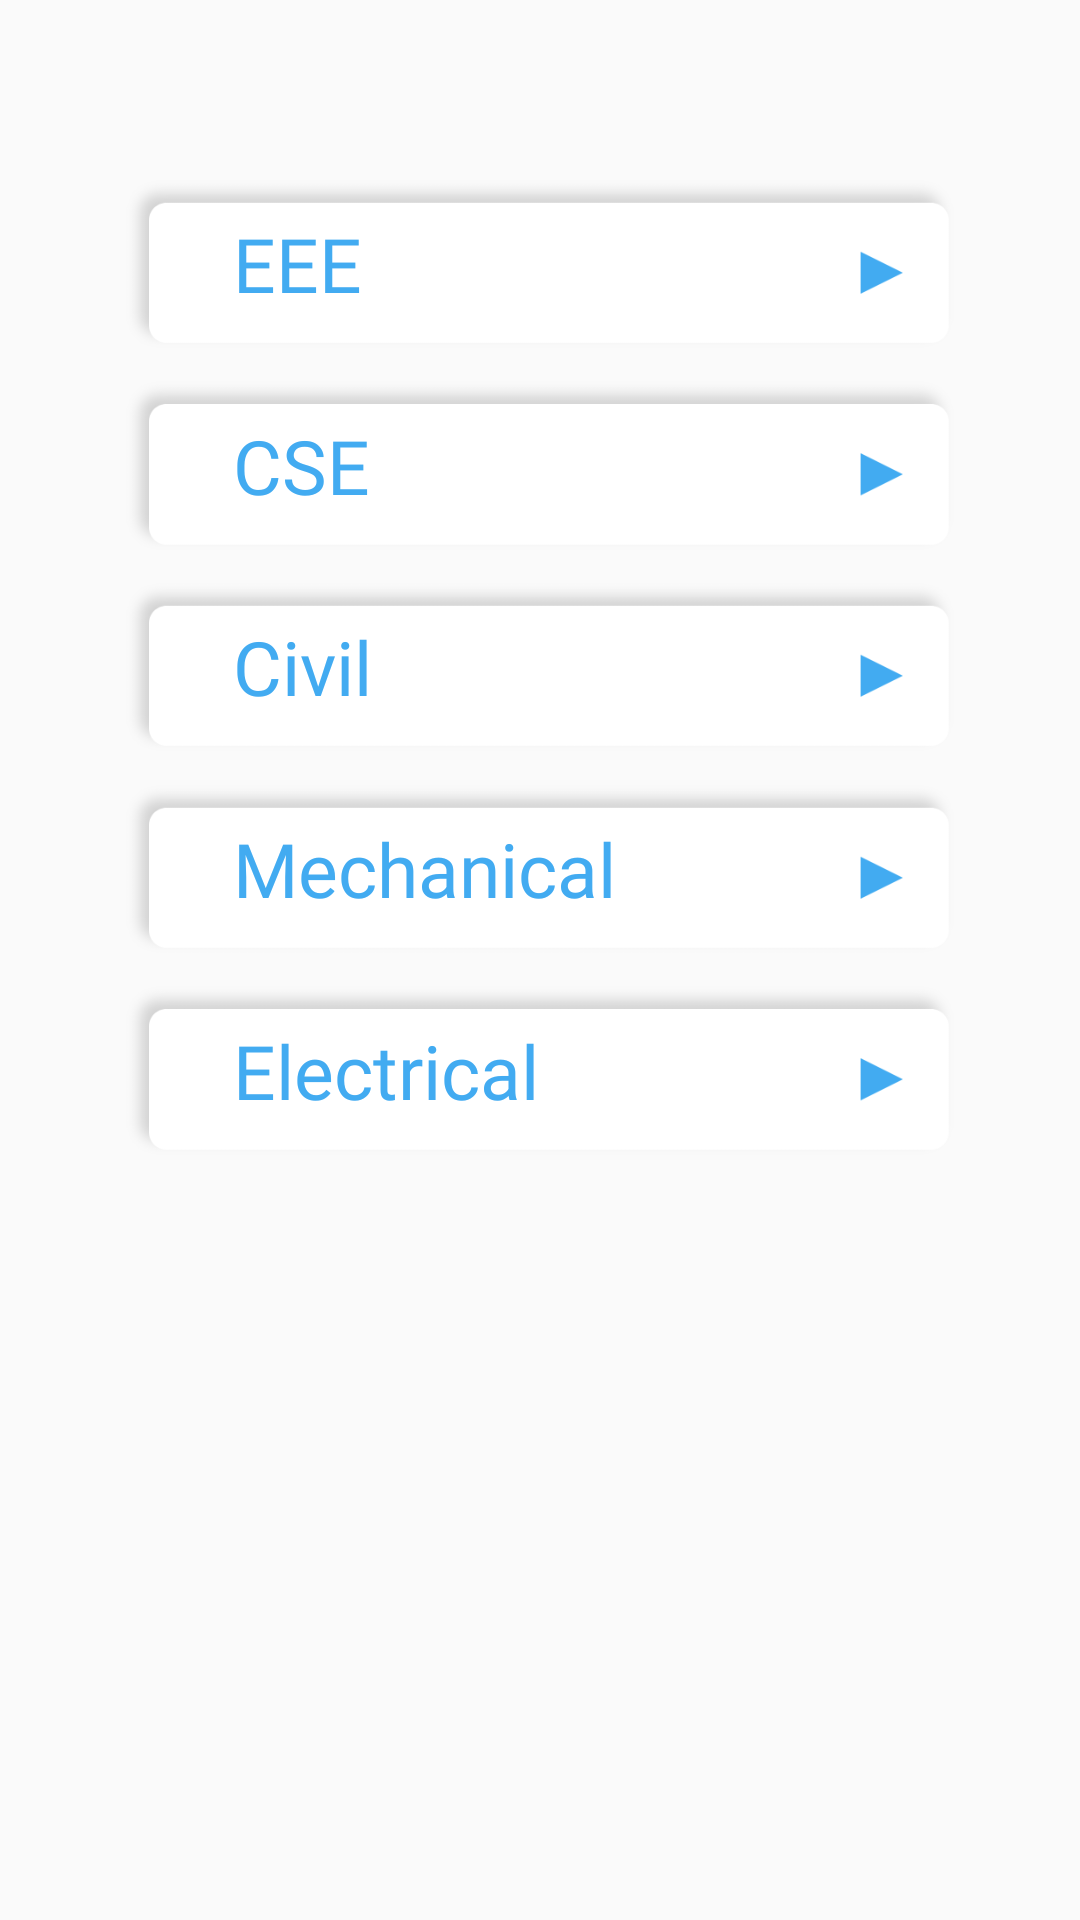

Write the Android layout XML for this screen, with the resource values it uses.
<!-- AndroidManifest.xml: application theme AppTheme -->
<!-- res/layout/fragment_engineering.xml -->
<?xml version="1.0" encoding="utf-8"?>
<androidx.constraintlayout.widget.ConstraintLayout xmlns:android="http://schemas.android.com/apk/res/android"
    xmlns:tools="http://schemas.android.com/tools"
    android:layout_width="match_parent"
    android:layout_height="match_parent"
    xmlns:app="http://schemas.android.com/apk/res-auto">

    <Button
        android:id="@+id/eee_btn"
        android:layout_width="0dp"
        android:layout_height="0dp"
        android:background="@drawable/btn_back1"
        android:fontFamily="@font/bold"
        android:text="      EEE"
        android:textAlignment="textStart"
        android:textAllCaps="false"
        android:textColor="@color/blue"
        android:textSize="25dp"
        app:layout_constraintBottom_toTopOf="@+id/guideline70"
        app:layout_constraintEnd_toStartOf="@+id/guideline67"
        app:layout_constraintStart_toStartOf="@+id/guideline66"
        app:layout_constraintTop_toTopOf="@+id/guideline69"/>

    <Button
        android:id="@+id/cse_btn"
        android:layout_width="0dp"
        android:layout_height="0dp"
        android:background="@drawable/btn_back1"
        android:fontFamily="@font/bold"
        android:text="      CSE"
        android:textAlignment="textStart"
        android:textAllCaps="false"
        android:textColor="@color/blue"
        android:textSize="25dp"
        app:layout_constraintBottom_toTopOf="@+id/guideline72"
        app:layout_constraintEnd_toStartOf="@+id/guideline67"
        app:layout_constraintStart_toStartOf="@+id/guideline66"
        app:layout_constraintTop_toTopOf="@+id/guideline71"/>

    <Button
        android:id="@+id/civil_btn"
        android:layout_width="0dp"
        android:layout_height="0dp"
        android:background="@drawable/btn_back1"
        android:fontFamily="@font/bold"
        android:text="      Civil"
        android:textAlignment="textStart"
        android:textAllCaps="false"
        android:textColor="@color/blue"
        android:textSize="25dp"
        app:layout_constraintBottom_toTopOf="@+id/guideline74"
        app:layout_constraintEnd_toStartOf="@+id/guideline67"
        app:layout_constraintStart_toStartOf="@+id/guideline66"
        app:layout_constraintTop_toTopOf="@+id/guideline73"/>

    <Button
        android:id="@+id/mech_btn"
        android:layout_width="0dp"
        android:layout_height="0dp"
        android:background="@drawable/btn_back1"
        android:fontFamily="@font/bold"
        android:text="      Mechanical"
        android:textAlignment="textStart"
        android:textAllCaps="false"
        android:textColor="@color/blue"
        android:textSize="25dp"
        app:layout_constraintBottom_toTopOf="@+id/guideline76"
        app:layout_constraintEnd_toStartOf="@+id/guideline67"
        app:layout_constraintStart_toStartOf="@+id/guideline66"
        app:layout_constraintTop_toTopOf="@+id/guideline75"/>

    <Button
        android:id="@+id/ee_btn"
        android:layout_width="0dp"
        android:layout_height="0dp"
        android:background="@drawable/btn_back1"
        android:fontFamily="@font/bold"
        android:text="      Electrical"
        android:textAlignment="textStart"
        android:textAllCaps="false"
        android:textColor="@color/blue"
        android:textSize="25dp"
        app:layout_constraintBottom_toTopOf="@+id/guideline78"
        app:layout_constraintEnd_toStartOf="@+id/guideline67"
        app:layout_constraintStart_toStartOf="@+id/guideline66"
        app:layout_constraintTop_toTopOf="@+id/guideline77"/>

    <androidx.constraintlayout.widget.Guideline
        android:id="@+id/guideline64"
        android:layout_width="wrap_content"
        android:layout_height="wrap_content"
        android:orientation="vertical"
        app:layout_constraintGuide_begin="20dp"
        app:layout_constraintGuide_percent="0.0" />

    <androidx.constraintlayout.widget.Guideline
        android:id="@+id/guideline65"
        android:layout_width="wrap_content"
        android:layout_height="wrap_content"
        android:orientation="vertical"
        app:layout_constraintGuide_begin="20dp"
        app:layout_constraintGuide_percent="1.0" />

    <androidx.constraintlayout.widget.Guideline
        android:id="@+id/guideline66"
        android:layout_width="wrap_content"
        android:layout_height="wrap_content"
        android:orientation="vertical"
        app:layout_constraintGuide_begin="20dp"
        app:layout_constraintGuide_percent="0.11" />

    <androidx.constraintlayout.widget.Guideline
        android:id="@+id/guideline67"
        android:layout_width="wrap_content"
        android:layout_height="wrap_content"
        android:orientation="vertical"
        app:layout_constraintGuide_begin="20dp"
        app:layout_constraintGuide_percent="0.89" />

    <androidx.constraintlayout.widget.Guideline
        android:id="@+id/guideline68"
        android:layout_width="wrap_content"
        android:layout_height="wrap_content"
        android:orientation="horizontal"
        app:layout_constraintGuide_begin="20dp"
        app:layout_constraintGuide_percent="0.0" />

    <androidx.constraintlayout.widget.Guideline
        android:id="@+id/guideline69"
        android:layout_width="wrap_content"
        android:layout_height="wrap_content"
        android:orientation="horizontal"
        app:layout_constraintGuide_begin="20dp"
        app:layout_constraintGuide_percent="0.090" />

    <androidx.constraintlayout.widget.Guideline
        android:id="@+id/guideline70"
        android:layout_width="wrap_content"
        android:layout_height="wrap_content"
        android:orientation="horizontal"
        app:layout_constraintGuide_begin="20dp"
        app:layout_constraintGuide_percent="0.185" />

    <androidx.constraintlayout.widget.Guideline
        android:id="@+id/guideline71"
        android:layout_width="wrap_content"
        android:layout_height="wrap_content"
        android:orientation="horizontal"
        app:layout_constraintGuide_begin="20dp"
        app:layout_constraintGuide_percent="0.195" />

    <androidx.constraintlayout.widget.Guideline
        android:id="@+id/guideline72"
        android:layout_width="wrap_content"
        android:layout_height="wrap_content"
        android:orientation="horizontal"
        app:layout_constraintGuide_begin="20dp"
        app:layout_constraintGuide_percent="0.290" />

    <androidx.constraintlayout.widget.Guideline
        android:id="@+id/guideline73"
        android:layout_width="wrap_content"
        android:layout_height="wrap_content"
        android:orientation="horizontal"
        app:layout_constraintGuide_begin="20dp"
        app:layout_constraintGuide_percent="0.300" />

    <androidx.constraintlayout.widget.Guideline
        android:id="@+id/guideline74"
        android:layout_width="wrap_content"
        android:layout_height="wrap_content"
        android:orientation="horizontal"
        app:layout_constraintGuide_begin="20dp"
        app:layout_constraintGuide_percent="0.395" />

    <androidx.constraintlayout.widget.Guideline
        android:id="@+id/guideline75"
        android:layout_width="wrap_content"
        android:layout_height="wrap_content"
        android:orientation="horizontal"
        app:layout_constraintGuide_begin="20dp"
        app:layout_constraintGuide_percent="0.405" />

    <androidx.constraintlayout.widget.Guideline
        android:id="@+id/guideline76"
        android:layout_width="wrap_content"
        android:layout_height="wrap_content"
        android:orientation="horizontal"
        app:layout_constraintGuide_begin="20dp"
        app:layout_constraintGuide_percent="0.500" />

    <androidx.constraintlayout.widget.Guideline
        android:id="@+id/guideline77"
        android:layout_width="wrap_content"
        android:layout_height="wrap_content"
        android:orientation="horizontal"
        app:layout_constraintGuide_begin="20dp"
        app:layout_constraintGuide_percent="0.510" />

    <androidx.constraintlayout.widget.Guideline
        android:id="@+id/guideline78"
        android:layout_width="wrap_content"
        android:layout_height="wrap_content"
        android:orientation="horizontal"
        app:layout_constraintGuide_begin="20dp"
        app:layout_constraintGuide_percent="0.605" />

    <androidx.constraintlayout.widget.Guideline
        android:id="@+id/guideline79"
        android:layout_width="wrap_content"
        android:layout_height="wrap_content"
        android:orientation="horizontal"
        app:layout_constraintGuide_begin="20dp"
        app:layout_constraintGuide_percent="0.615" />

    <androidx.constraintlayout.widget.Guideline
        android:id="@+id/guideline80"
        android:layout_width="wrap_content"
        android:layout_height="wrap_content"
        android:orientation="horizontal"
        app:layout_constraintGuide_begin="20dp"
        app:layout_constraintGuide_percent="0.710" />

    <androidx.constraintlayout.widget.Guideline
        android:id="@+id/guideline81"
        android:layout_width="wrap_content"
        android:layout_height="wrap_content"
        android:orientation="horizontal"
        app:layout_constraintGuide_begin="20dp"
        app:layout_constraintGuide_percent="0.720" />

    <androidx.constraintlayout.widget.Guideline
        android:id="@+id/guideline82"
        android:layout_width="wrap_content"
        android:layout_height="wrap_content"
        android:orientation="horizontal"
        app:layout_constraintGuide_begin="20dp"
        app:layout_constraintGuide_percent="0.815" />

</androidx.constraintlayout.widget.ConstraintLayout>
<!-- resources referenced by this layout -->
<resources>
  <color name="blue">#42ABF1</color>
  <!-- drawable btn_back1: png bitmap (drawable-hdpi, 2839 bytes) -->
  <style name="AppTheme" parent="Theme.AppCompat.Light.NoActionBar">
          <item name="colorPrimary">@color/colorPrimary</item>
          <item name="colorPrimaryDark">@color/colorPrimaryDark</item>
          <item name="colorAccent">@color/colorAccent</item>
      </style>
  <color name="colorPrimary">#42ABF1</color>
  <color name="colorPrimaryDark">#42ABF1</color>
  <color name="colorAccent">#42ABF1</color>
</resources>
